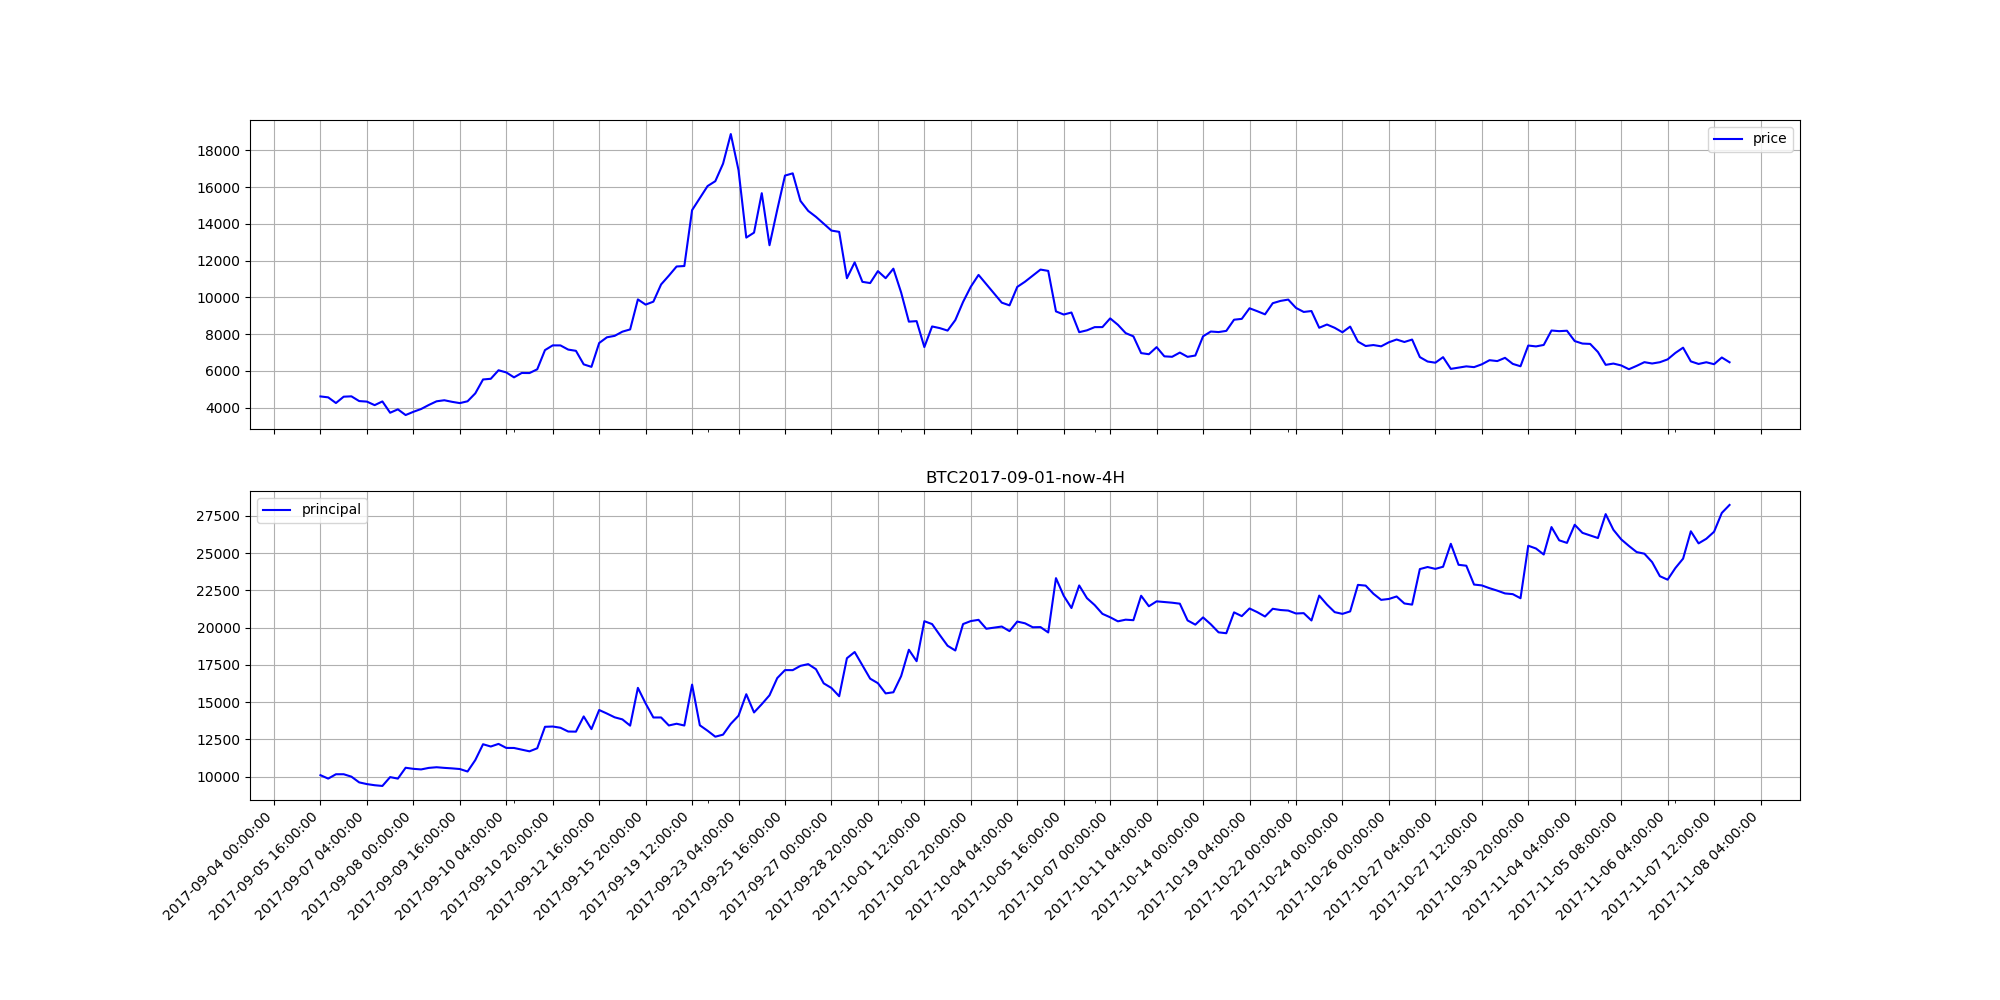

Source data for this figure (header and first rows):
Timestamp, High, Low, Open, Close, Volume, Adj Close
1504195200, 4742, 4689, 4689, 4710, 5626377, 4713
1504209600, 4736, 4701, 4710, 4715, 3126907, 4719
1504224000, 4750, 4710, 4715, 4734, 3683446, 4737
1504238400, 4736, 4665, 4734, 4730, 4713664, 4700
1504252800, 4790, 4723, 4730, 4775, 4474278, 4766
1504267200, 4829, 4721, 4771, 4778, 9770524, 4782
1504281600, 4866, 4757, 4778, 4860, 9395881, 4806
1504296000, 4900, 4817, 4860, 4899, 9093304, 4863
1504310400, 4950, 4800, 4900, 4807, 12251605, 4876
1504324800, 4851, 4530, 4807, 4719, 22663032, 4662
1504339200, 4719, 4540, 4706, 4648, 10008205, 4628
1504353600, 4684, 4361, 4642, 4495, 20548023, 4491
1504368000, 4558, 4397, 4495, 4500, 11514789, 4500
1504382400, 4514, 4367, 4504, 4511, 11462646, 4434
1504396800, 4610, 4505, 4511, 4603, 7158470, 4572
1504411200, 4730, 4600, 4603, 4636, 8560656, 4670
1504425600, 4670, 4471, 4636, 4514, 6578610, 4559
1504440000, 4550, 4330, 4514, 4448, 11333199, 4421
1504454400, 4553, 4426, 4441, 4552, 5630047, 4493
1504468800, 4626, 4490, 4552, 4604, 4979726, 4571
1504483200, 4609, 4490, 4604, 4543, 4109183, 4536
1504497600, 4544, 4367, 4543, 4370, 6731832, 4457
1504512000, 4431, 4231, 4369, 4268, 21464409, 4331
1504526400, 4348, 4050, 4268, 4163, 19681336, 4190
1504540800, 4283, 4022, 4163, 4235, 17972592, 4136
1504555200, 4346, 4159, 4232, 4209, 11269135, 4260
1504569600, 4220, 3910, 4209, 3991, 15627882, 4027
1504584000, 4182, 3937, 3991, 4172, 9628139, 4041
1504598400, 4245, 4066, 4174, 4244, 9121226, 4155
1504612800, 4299, 4200, 4244, 4203, 9444669, 4253
1504627200, 4450, 4150, 4203, 4423, 9301580, 4342
1504641600, 4472, 4350, 4423, 4386, 6642976, 4409
1504656000, 4495, 4368, 4386, 4456, 6367168, 4456
1504670400, 4489, 4349, 4459, 4465, 8034148, 4413
1504684800, 4542, 4465, 4465, 4530, 6363815, 4509
1504699200, 4590, 4432, 4530, 4590, 7334013, 4514
1504713600, 4631, 4550, 4589, 4589, 5713743, 4589
1504728000, 4609, 4511, 4589, 4589, 4032380, 4562
1504742400, 4594, 4447, 4592, 4500, 7254237, 4506
1504756800, 4548, 4467, 4500, 4477, 3189371, 4504
1504771200, 4630, 4462, 4477, 4610, 5060678, 4562
1504785600, 4685, 4584, 4609, 4683, 6179863, 4653
1504800000, 4683, 4584, 4683, 4608, 3398856, 4618
1504814400, 4644, 4555, 4608, 4614, 3495679, 4594
1504828800, 4620, 4562, 4614, 4601, 3045570, 4593
1504843200, 4639, 4564, 4608, 4633, 2340789, 4604
1504857600, 4678, 4615, 4633, 4629, 3658066, 4642
1504872000, 4650, 4050, 4621, 4331, 37525836, 4293
1504886400, 4390, 4160, 4330, 4184, 14607969, 4292
1504900800, 4337, 4105, 4184, 4301, 13272120, 4206
1504915200, 4323, 4150, 4309, 4256, 5537181, 4235
1504929600, 4378, 4200, 4256, 4337, 4395723, 4315
1504944000, 4354, 4278, 4337, 4350, 3750090, 4318
1504958400, 4369, 4251, 4350, 4275, 3965498, 4296
1504972800, 4295, 4164, 4276, 4269, 5103054, 4226
1504987200, 4340, 4255, 4269, 4321, 2279770, 4301
1505001600, 4322, 4186, 4322, 4188, 3127194, 4241
1505016000, 4230, 3974, 4188, 4095, 13080479, 4080
1505030400, 4135, 4025, 4095, 4125, 6235224, 4077
1505044800, 4200, 4081, 4125, 4128, 4362242, 4141
... 2,284 more rows
